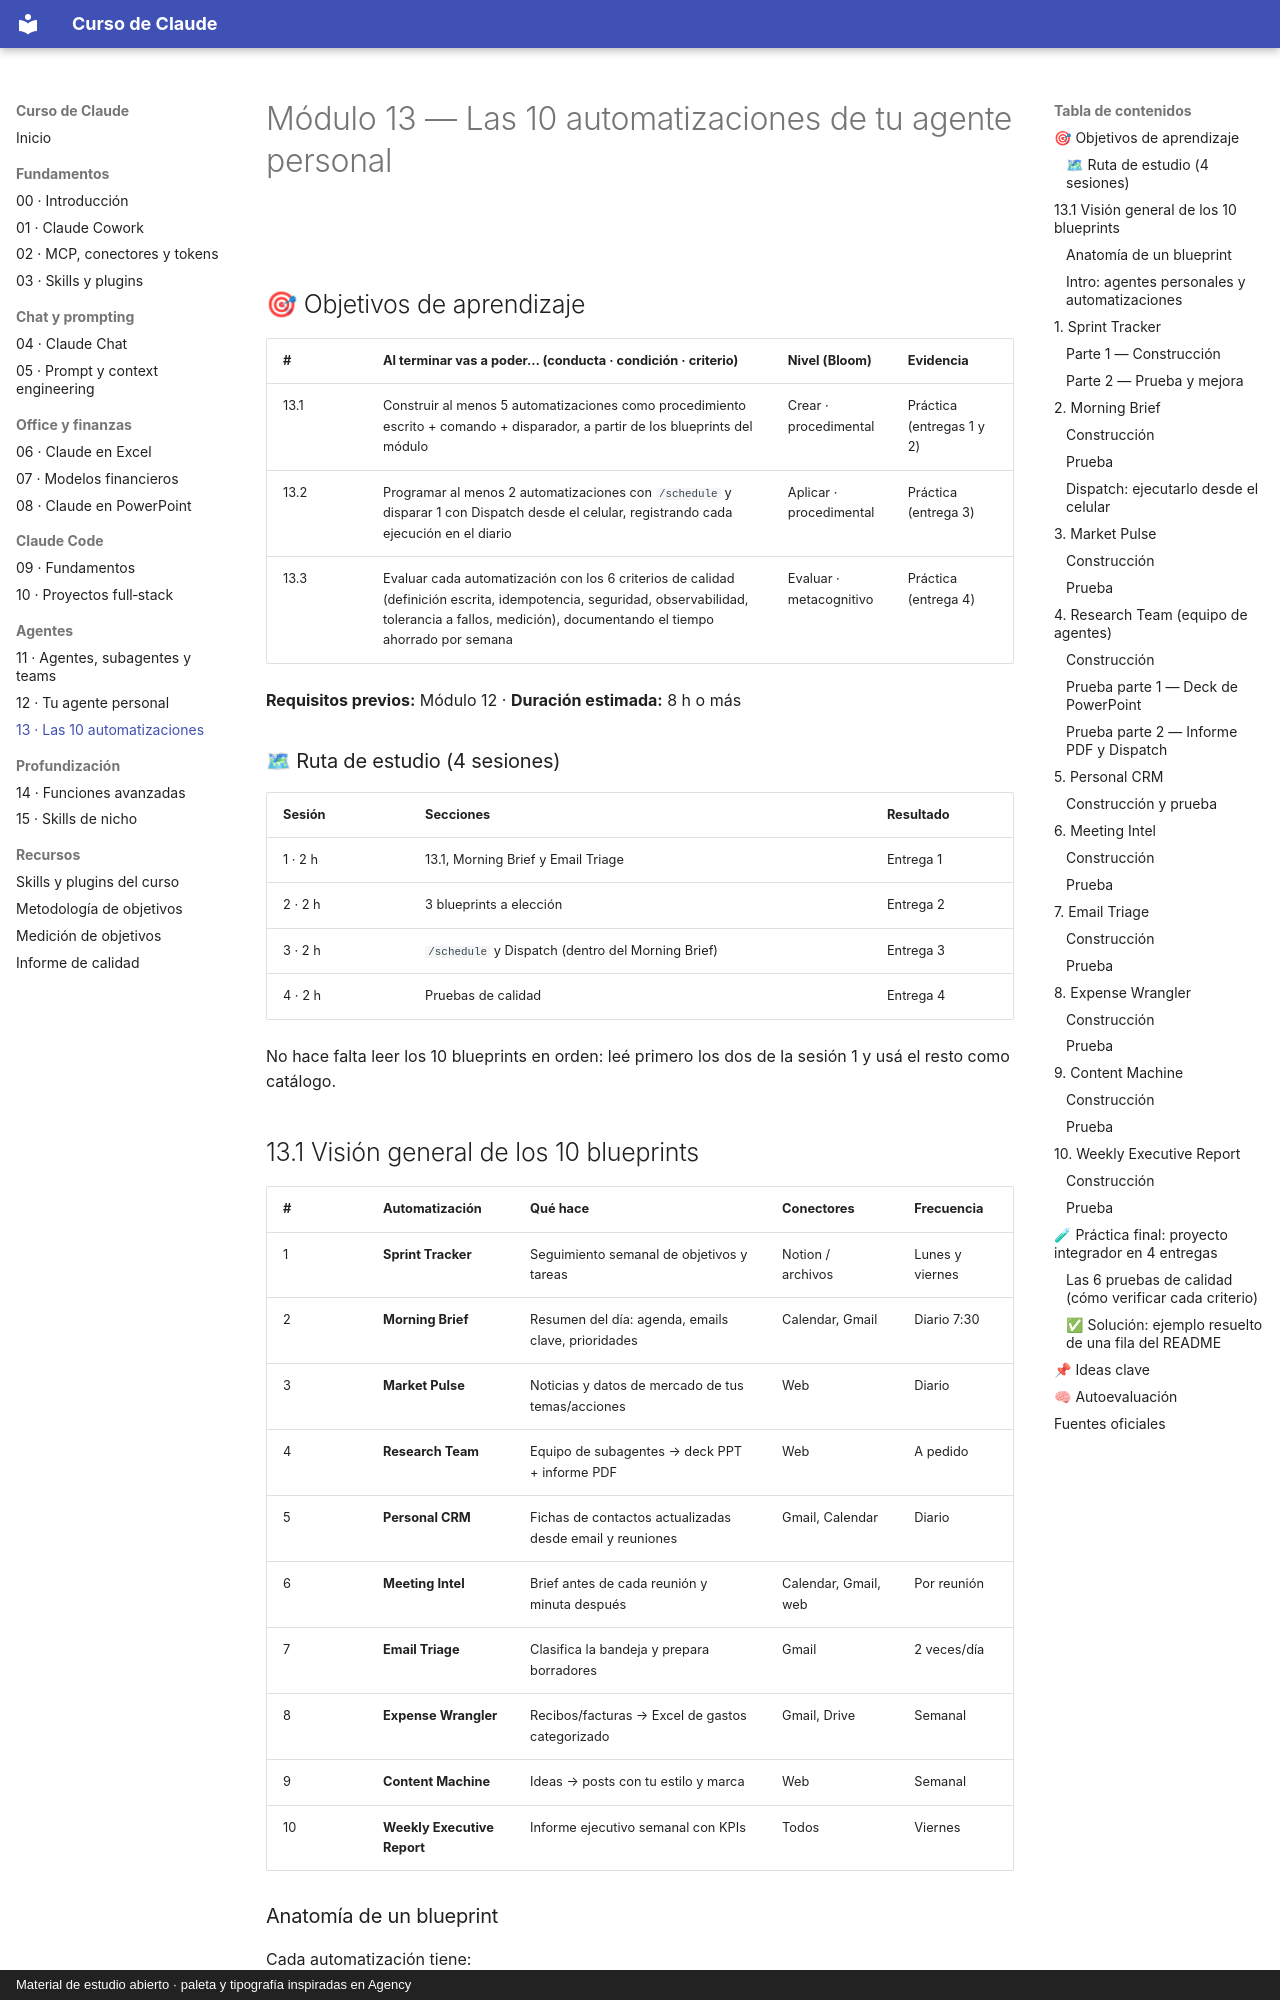

repository: FerInvernizzi/claude-course · page: modulos/13-automatizaciones.html · generator: mkdocs · copyright: Material de estudio abierto · paleta y tipografía inspiradas en Agency

# Módulo 13 — Las 10 automatizaciones de tu agente personal

<img src="../assets/linea.svg" alt="" width="100%">

## 🎯 Objetivos de aprendizaje

| # | Al terminar vas a poder… (conducta · condición · criterio) | Nivel (Bloom) | Evidencia |
|---|---|---|---|
| 13.1 | Construir al menos 5 automatizaciones como procedimiento escrito + comando + disparador, a partir de los blueprints del módulo | Crear · procedimental | Práctica (entregas 1 y 2) |
| 13.2 | Programar al menos 2 automatizaciones con `/schedule` y disparar 1 con Dispatch desde el celular, registrando cada ejecución en el diario | Aplicar · procedimental | Práctica (entrega 3) |
| 13.3 | Evaluar cada automatización con los 6 criterios de calidad (definición escrita, idempotencia, seguridad, observabilidad, tolerancia a fallos, medición), documentando el tiempo ahorrado por semana | Evaluar · metacognitivo | Práctica (entrega 4) |

**Requisitos previos:** Módulo 12 · **Duración estimada:** 8 h o más

### 🗺 Ruta de estudio (4 sesiones)

| Sesión | Secciones | Resultado |
|---|---|---|
| 1 · 2 h | 13.1, Morning Brief y Email Triage | Entrega 1 |
| 2 · 2 h | 3 blueprints a elección | Entrega 2 |
| 3 · 2 h | `/schedule` y Dispatch (dentro del Morning Brief) | Entrega 3 |
| 4 · 2 h | Pruebas de calidad | Entrega 4 |

No hace falta leer los 10 blueprints en orden: leé primero los dos de la sesión 1 y usá el resto como catálogo.

## 13.1 Visión general de los 10 blueprints

| # | Automatización | Qué hace | Conectores | Frecuencia |
|---|----------------|----------|-----------|-----------|
| 1 | **Sprint Tracker** | Seguimiento semanal de objetivos y tareas | Notion / archivos | Lunes y viernes |
| 2 | **Morning Brief** | Resumen del día: agenda, emails clave, prioridades | Calendar, Gmail | Diario 7:30 |
| 3 | **Market Pulse** | Noticias y datos de mercado de tus temas/acciones | Web | Diario |
| 4 | **Research Team** | Equipo de subagentes → deck PPT + informe PDF | Web | A pedido |
| 5 | **Personal CRM** | Fichas de contactos actualizadas desde email y reuniones | Gmail, Calendar | Diario |
| 6 | **Meeting Intel** | Brief antes de cada reunión y minuta después | Calendar, Gmail, web | Por reunión |
| 7 | **Email Triage** | Clasifica la bandeja y prepara borradores | Gmail | 2 veces/día |
| 8 | **Expense Wrangler** | Recibos/facturas → Excel de gastos categorizado | Gmail, Drive | Semanal |
| 9 | **Content Machine** | Ideas → posts con tu estilo y marca | Web | Semanal |
| 10 | **Weekly Executive Report** | Informe ejecutivo semanal con KPIs | Todos | Viernes |
